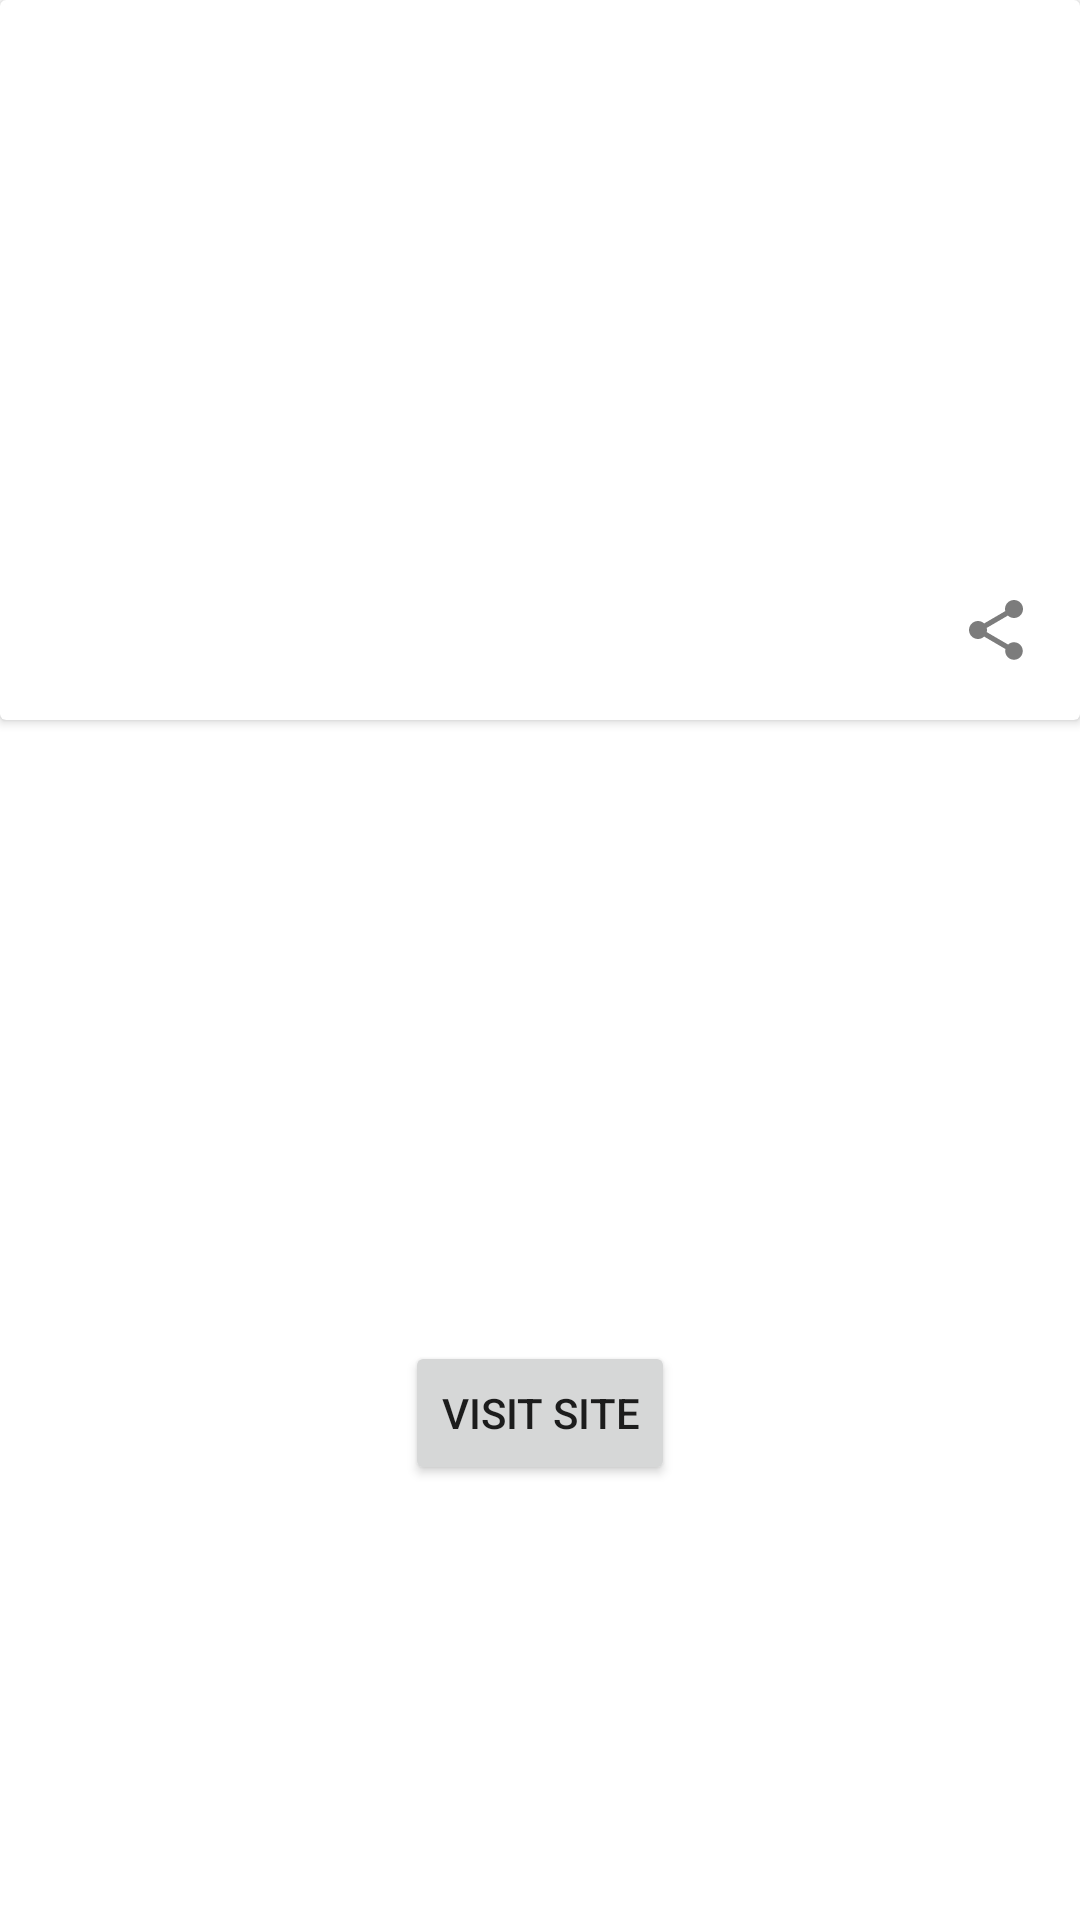

Write the Android layout XML for this screen, with the resource values it uses.
<!-- AndroidManifest.xml: application theme Theme.NewsApp -->
<!-- res/layout/fragment_details.xml -->
<?xml version="1.0" encoding="utf-8"?>
<androidx.constraintlayout.widget.ConstraintLayout xmlns:android="http://schemas.android.com/apk/res/android"
    xmlns:app="http://schemas.android.com/apk/res-auto"
    xmlns:tools="http://schemas.android.com/tools"
    android:layout_width="match_parent"
    android:layout_height="match_parent"
    tools:context=".ui.details.DetailsFragment">

    <androidx.cardview.widget.CardView
        android:id="@+id/header_card"
        android:layout_width="match_parent"
        android:layout_height="240dp"
        app:layout_constraintEnd_toEndOf="parent"
        app:layout_constraintStart_toStartOf="parent"
        app:layout_constraintTop_toTopOf="parent">

        <androidx.constraintlayout.widget.ConstraintLayout
            android:layout_width="match_parent"
            android:layout_height="match_parent">

            <ImageView
                android:id="@+id/header_image"
                android:layout_width="match_parent"
                android:layout_height="match_parent"
                android:scaleType="center"
                tools:layout_editor_absoluteX="-51dp"
                tools:layout_editor_absoluteY="0dp" />

            <ImageView
                android:id="@+id/icon_back"
                android:layout_width="wrap_content"
                android:layout_height="wrap_content"
                android:layout_marginStart="8dp"
                android:layout_marginBottom="18dp"
                android:src="@drawable/ic_back"
                app:layout_constraintBottom_toBottomOf="parent"
                app:layout_constraintStart_toStartOf="parent" />

            <ImageView
                android:id="@+id/icon_favorite"
                android:layout_width="wrap_content"
                android:layout_height="wrap_content"
                android:layout_marginEnd="24dp"
                android:src="@drawable/ic_favorite"
                app:layout_constraintBottom_toBottomOf="@+id/icon_share"
                app:layout_constraintEnd_toStartOf="@+id/icon_share"
                app:layout_constraintTop_toTopOf="@+id/icon_share" />

            <ImageView
                android:id="@+id/icon_share"
                android:layout_width="wrap_content"
                android:layout_height="wrap_content"
                android:layout_marginEnd="16dp"
                android:layout_marginBottom="18dp"
                android:src="@drawable/ic_share"
                app:layout_constraintBottom_toBottomOf="parent"
                app:layout_constraintEnd_toEndOf="parent" />

        </androidx.constraintlayout.widget.ConstraintLayout>

    </androidx.cardview.widget.CardView>

    <TextView
        android:id="@+id/article_details_title"
        android:layout_width="match_parent"
        android:layout_height="wrap_content"
        android:layout_marginHorizontal="17dp"
        android:layout_marginTop="24dp"
        android:textColor="@color/grayBlack"
        android:textSize="20sp"
        android:textStyle="bold"
        app:layout_constraintTop_toBottomOf="@+id/header_card"
        tools:layout_editor_absoluteX="17dp"
        tools:text="Musk invited UK Parliament to discuss $44 billion Twitter buyout" />

    <TextView
        android:id="@+id/article_details_description_title"
        android:layout_width="match_parent"
        android:layout_height="wrap_content"
        android:layout_marginHorizontal="17dp"
        android:layout_marginTop="44dp"
        android:textColor="@color/grayBlack"
        android:textSize="20sp"
        android:textStyle="bold"
        app:layout_constraintTop_toBottomOf="@+id/article_details_title"
        tools:layout_editor_absoluteX="17dp"
        tools:text="Description" />

    <TextView
        android:id="@+id/article_details_description_text"
        android:layout_width="match_parent"
        android:layout_height="wrap_content"
        android:layout_marginHorizontal="17dp"
        android:layout_marginTop="14dp"
        android:textColor="@color/grayBlack"
        android:textSize="20sp"
        app:layout_constraintTop_toBottomOf="@+id/article_details_description_title"
        tools:layout_editor_absoluteX="17dp"
        tools:text="CNN — Two children wedged between concrete in the remains of their home in northern Syria have been rescued more than 36 hours after Monday’s quake trapped their family as they slept." />

    <Button
        android:id="@+id/article_details_button"
        android:layout_width="wrap_content"
        android:layout_height="wrap_content"
        android:layout_marginTop="44dp"
        app:layout_constraintBottom_toBottomOf="parent"
        app:layout_constraintEnd_toEndOf="parent"
        app:layout_constraintStart_toStartOf="parent"
        app:layout_constraintTop_toBottomOf="@+id/article_details_description_text"
        app:layout_constraintVertical_bias="0.0"
        android:text="visit site" />
</androidx.constraintlayout.widget.ConstraintLayout>
<!-- resources referenced by this layout -->
<resources>
  <color name="grayBlack">#2E2E2E</color>
  <!-- drawable ic_share (drawable) -->
  <vector android:height="24dp" android:tint="#7C7C7C"
      android:viewportHeight="24" android:viewportWidth="24"
      android:width="24dp" xmlns:android="http://schemas.android.com/apk/res/android">
      <path android:fillColor="@android:color/white" android:pathData="M18,16.08c-0.76,0 -1.44,0.3 -1.96,0.77L8.91,12.7c0.05,-0.23 0.09,-0.46 0.09,-0.7s-0.04,-0.47 -0.09,-0.7l7.05,-4.11c0.54,0.5 1.25,0.81 2.04,0.81 1.66,0 3,-1.34 3,-3s-1.34,-3 -3,-3 -3,1.34 -3,3c0,0.24 0.04,0.47 0.09,0.7L8.04,9.81C7.5,9.31 6.79,9 6,9c-1.66,0 -3,1.34 -3,3s1.34,3 3,3c0.79,0 1.5,-0.31 2.04,-0.81l7.12,4.16c-0.05,0.21 -0.08,0.43 -0.08,0.65 0,1.61 1.31,2.92 2.92,2.92 1.61,0 2.92,-1.31 2.92,-2.92s-1.31,-2.92 -2.92,-2.92z"/>
  </vector>
  <style name="Theme.NewsApp" parent="Theme.MaterialComponents.DayNight.NoActionBar">
          
          <item name="colorPrimary">@color/teal</item>
          <item name="colorPrimaryVariant">@color/purple_700</item>
          <item name="colorOnPrimary">@color/white</item>
          
          <item name="colorSecondary">@color/teal_200</item>
          <item name="colorSecondaryVariant">@color/teal_700</item>
          <item name="colorOnSecondary">@color/black</item>
          
          <item name="android:statusBarColor" tools:targetApi="l">?attr/colorPrimaryVariant</item>
          
      </style>
  <color name="teal">#0DCDAA</color>
  <color name="purple_700">#FF3700B3</color>
  <color name="white">#FFFFFFFF</color>
  <color name="teal_200">#FF03DAC5</color>
  <color name="teal_700">#FF018786</color>
  <color name="black">#FF000000</color>
</resources>
